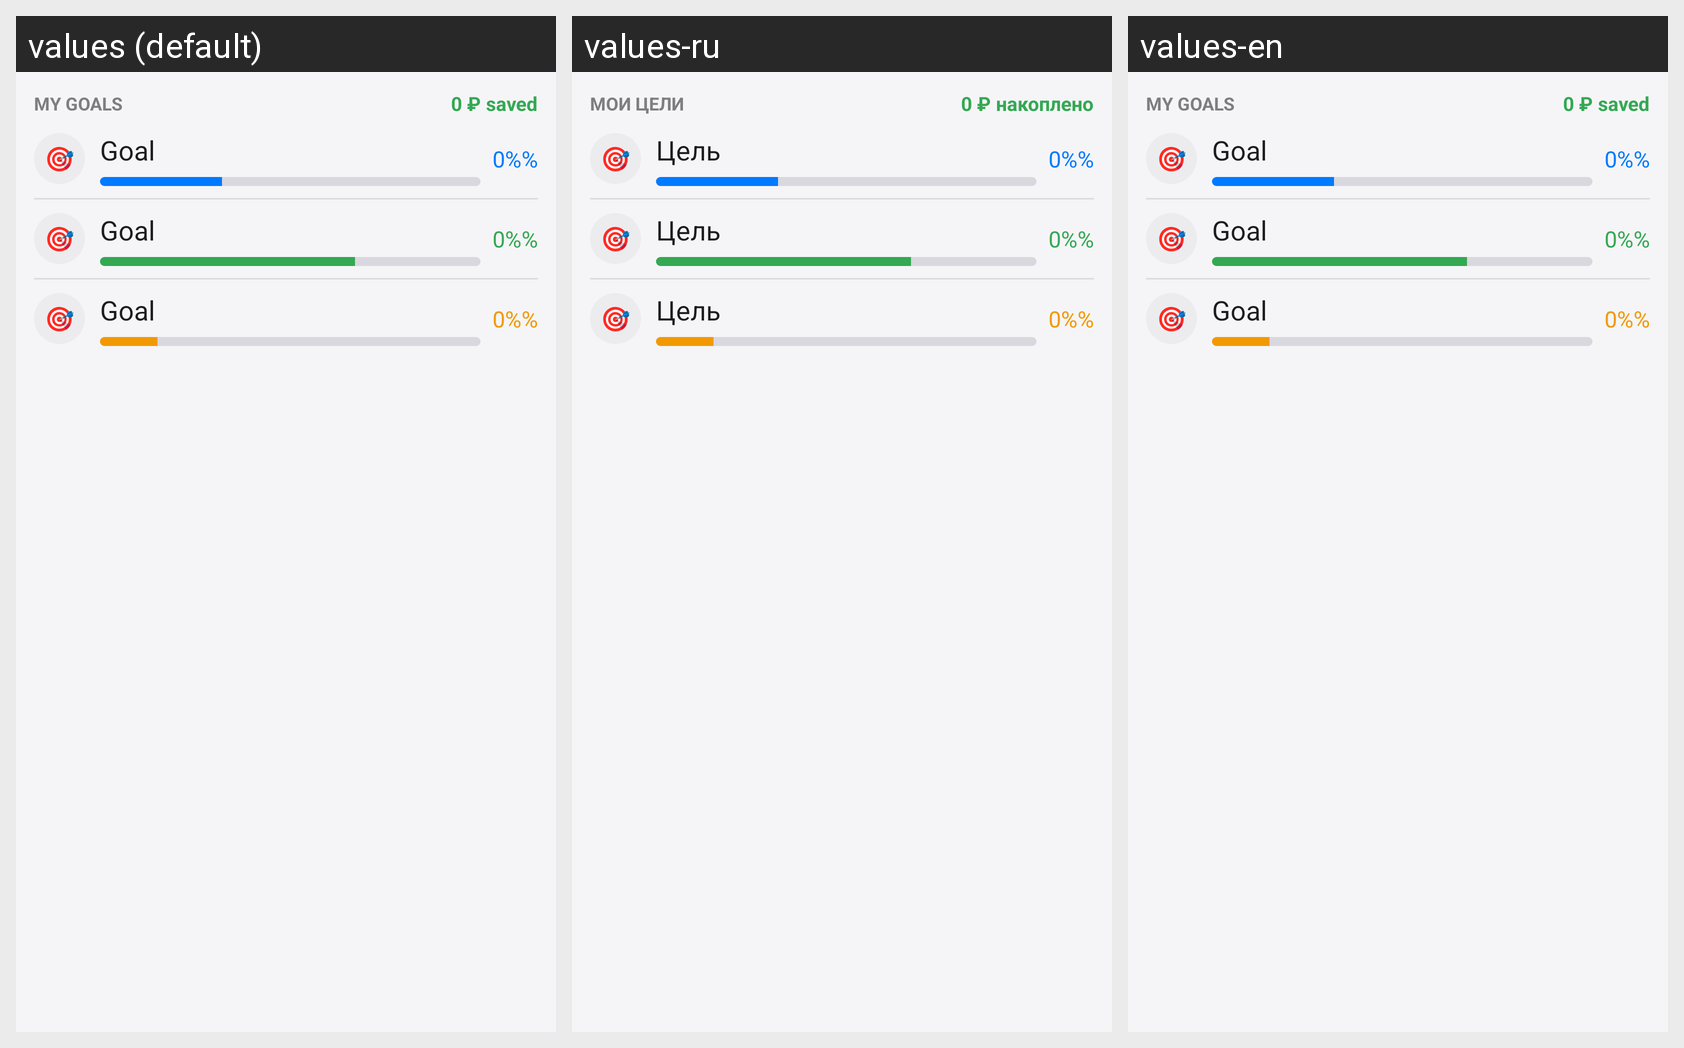

Strings drawn on this Android screen and how each of the app's shown locales translates them:
Android screen res/layout/widget_goals.xml rendered under 3 locales, left to right: values (default), values-ru, values-en. Device: Nexus 5 (rendered at 1080×1920; each locale shown at half size, 540×960, under a caption strip naming it); theme Theme.КонтрольРасходов.
Strings drawn on this screen, with the default value and each locale's value (text and hints the layout hard-codes, and strings that could not be matched under every locale, appear in the picture but are not listed):

widget_goals_title
  values: MY GOALS
  values-ru: МОИ ЦЕЛИ
  values-en: MY GOALS

widget_goals_total_placeholder
  values: 0 ₽ saved
  values-ru: 0 ₽ накоплено
  values-en: 0 ₽ saved

widget_goal_emoji
  values: 🎯
  values-ru: 🎯
  values-en: 🎯

widget_goal_placeholder_title
  values: Goal
  values-ru: Цель
  values-en: Goal

widget_goal_placeholder_percent
  values: 0%%
  values-ru: 0%%
  values-en: 0%%
